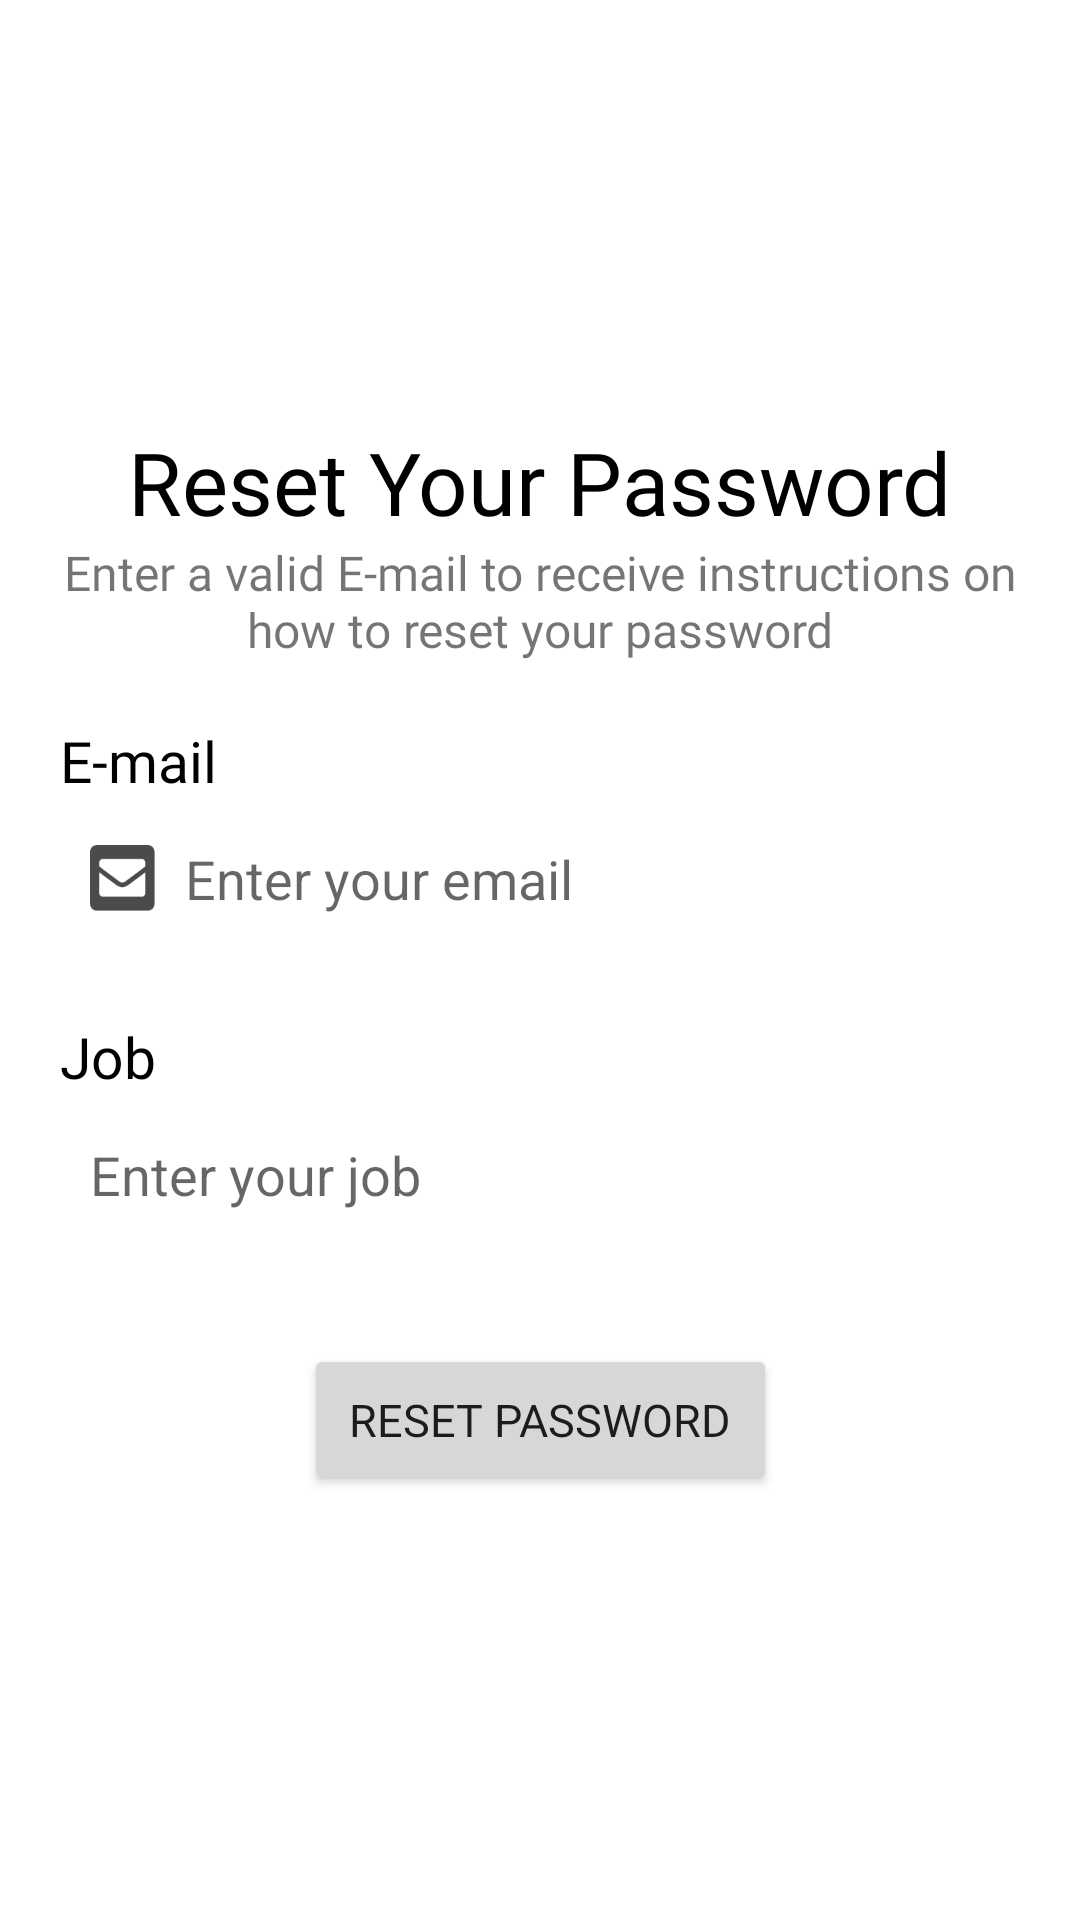

Produce the Android XML layout that renders to this screen, including the resource entries it uses.
<!-- AndroidManifest.xml: application theme Theme.EShop -->
<!-- res/layout/activity_forget_password.xml -->
<?xml version="1.0" encoding="utf-8"?>
<androidx.constraintlayout.widget.ConstraintLayout xmlns:android="http://schemas.android.com/apk/res/android"
    xmlns:app="http://schemas.android.com/apk/res-auto"
    xmlns:tools="http://schemas.android.com/tools"
    android:layout_width="match_parent"
    android:layout_height="match_parent"
    tools:context=".ForgetPasswordActivity">

    <ScrollView
        android:layout_width="match_parent"
        android:layout_height="match_parent"
        app:layout_constraintBottom_toBottomOf="parent"
        app:layout_constraintEnd_toEndOf="parent"
        app:layout_constraintStart_toStartOf="parent"
        app:layout_constraintTop_toTopOf="parent">

        <LinearLayout
            android:layout_width="match_parent"
            android:layout_height="wrap_content"
            android:orientation="vertical"
            android:layout_gravity="center">

            <LinearLayout
                android:layout_width="wrap_content"
                android:layout_height="wrap_content"
                android:orientation="vertical"
                android:layout_marginHorizontal="20dp">

                <TextView
                    android:layout_width="wrap_content"
                    android:layout_height="wrap_content"
                    android:fontFamily="@font/poppins_bold"
                    android:text="Reset Your Password"
                    android:textAlignment="center"
                    android:textColor="#000000"
                    android:textSize="29sp"
                    android:layout_gravity="center"
                    app:layout_constraintBottom_toBottomOf="parent"
                    app:layout_constraintEnd_toEndOf="parent"
                    app:layout_constraintHorizontal_bias="0.49"
                    app:layout_constraintStart_toStartOf="parent"
                    app:layout_constraintTop_toTopOf="parent"
                    app:layout_constraintVertical_bias="0.154" />

                <TextView
                    android:layout_width="wrap_content"
                    android:layout_height="wrap_content"
                    android:fontFamily="@font/poppins_bold"
                    android:text="Enter a valid E-mail to receive instructions on how to reset your password"
                    android:textAlignment="center"
                    android:layout_gravity="center"
                    android:textSize="16sp"
                    app:layout_constraintBottom_toBottomOf="parent"
                    app:layout_constraintEnd_toEndOf="parent"
                    app:layout_constraintHorizontal_bias="0.49"
                    app:layout_constraintStart_toStartOf="parent"
                    app:layout_constraintTop_toBottomOf="@+id/textView2"
                    app:layout_constraintVertical_bias="0.275" />

            </LinearLayout>

            <LinearLayout
                android:layout_width="match_parent"
                android:layout_height="wrap_content"
                android:layout_gravity="center"
                android:layout_marginTop="20dp"
                android:layout_marginHorizontal="20dp"
                android:orientation="vertical">

                <TextView
                    android:layout_width="wrap_content"
                    android:layout_height="wrap_content"
                    android:fontFamily="@font/poppins_semibold"
                    android:text="E-mail"
                    android:textAlignment="textStart"
                    android:textColor="#000000"
                    android:textSize="19sp"/>

                <EditText
                    android:id="@+id/forget_password_email"
                    android:layout_width="match_parent"
                    android:layout_height="53dp"
                    android:background="@drawable/rounded_textbox"
                    android:drawableLeft="@drawable/email"
                    android:drawablePadding="10dp"
                    android:ems="10"
                    android:hint="Enter your email"
                    android:inputType="textEmailAddress"
                    android:paddingLeft="10dp" />
            </LinearLayout>

            <LinearLayout
                android:layout_width="match_parent"
                android:layout_height="wrap_content"
                android:layout_gravity="center"
                android:layout_marginTop="20dp"
                android:layout_marginHorizontal="20dp"
                android:orientation="vertical">

                <TextView
                    android:layout_width="wrap_content"
                    android:layout_height="wrap_content"
                    android:fontFamily="@font/poppins_semibold"
                    android:text="Job"
                    android:textAlignment="textStart"
                    android:textColor="#000000"
                    android:textSize="19sp"/>

                <EditText
                    android:id="@+id/forget_password_job"
                    android:layout_width="match_parent"
                    android:layout_height="53dp"
                    android:background="@drawable/rounded_textbox"
                    android:drawableLeft="@drawable/ic_baseline_work"
                    android:drawablePadding="10dp"
                    android:ems="10"
                    android:hint="Enter your job"
                    android:inputType="text"
                    android:paddingLeft="10dp" />
            </LinearLayout>

            <androidx.constraintlayout.widget.ConstraintLayout
                android:layout_width="match_parent"
                android:layout_height="match_parent"
                android:layout_marginTop="30dp">

                <Button
                    android:id="@+id/forget_password_reset_btn"
                    android:layout_width="wrap_content"
                    android:layout_height="wrap_content"
                    android:fontFamily="@font/poppins_bold"
                    android:text="Reset password"
                    android:textAlignment="center"
                    android:textSize="15sp"
                    android:padding="15dp"
                    app:cornerRadius="?attr/listPreferredItemHeightLarge"
                    app:layout_constraintBottom_toBottomOf="parent"
                    app:layout_constraintEnd_toEndOf="parent"
                    app:layout_constraintStart_toStartOf="parent"
                    app:layout_constraintTop_toTopOf="parent"/>
            </androidx.constraintlayout.widget.ConstraintLayout>
        </LinearLayout>
    </ScrollView>

</androidx.constraintlayout.widget.ConstraintLayout>
<!-- resources referenced by this layout -->
<resources>
  <!-- drawable email: png bitmap (drawable-hdpi, 595 bytes) -->
  <style name="Theme.EShop" parent="Theme.MaterialComponents.DayNight.NoActionBar">
          
          <item name="colorPrimary">@color/purple</item>
          <item name="colorPrimaryVariant">@color/dark_gray</item>
          <item name="colorOnPrimary">@color/white</item>
          
          <item name="colorSecondary">@color/gray</item>
          <item name="colorSecondaryVariant">@color/off_white</item>
          <item name="colorOnSecondary">@color/black</item>
          
          <item name="android:statusBarColor" tools:targetApi="l">?attr/colorPrimaryVariant</item>
          
      </style>
  <color name="purple">#FF7620FF</color>
  <color name="dark_gray">#FF707070</color>
  <color name="white">#FFFFFFFF</color>
  <color name="gray">#FFCECECE</color>
  <color name="off_white">#FFEFEFEF</color>
  <color name="black">#FF000000</color>
</resources>
